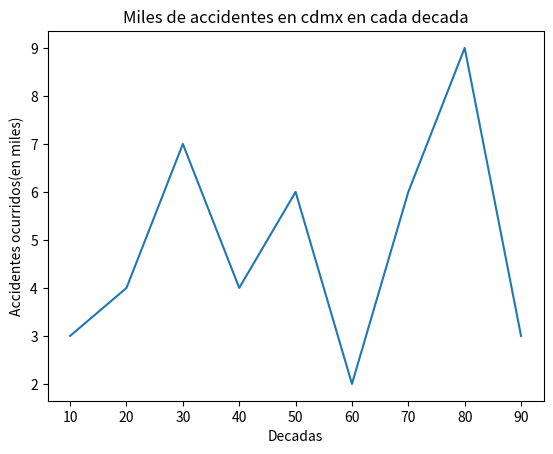
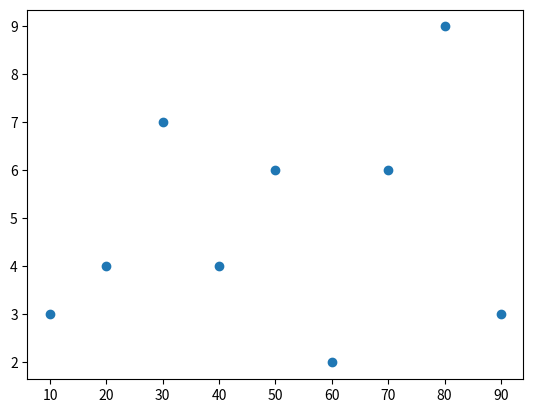
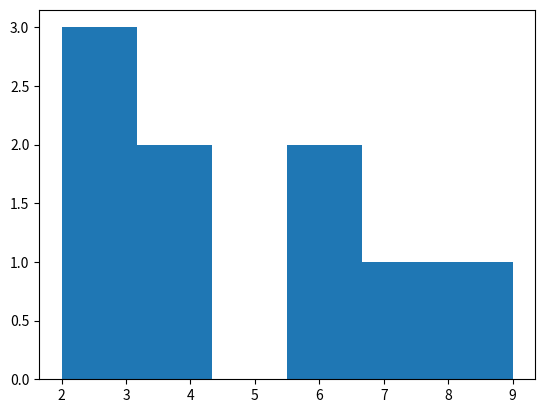

Source code (Python) for these figures, in order:
#Uso de libreria matplotlib.pyplot
import matplotlib.pyplot as plt

#Creamos listas que podemaos graficar
Decadas=[10,20,30,40,50,60,70,80,90]
Accidentes=[3,4,7,4,6,2,6,9,3]

#Creamos el grafico
plt.plot(Decadas, Accidentes)
plt.xlabel('Decadas')
plt.ylabel('Accidentes ocurridos(en miles)')
plt.title('Miles de accidentes en cdmx en cada decada')
plt.savefig('grafico.png')
plt.clf()

#Creamos grafico scatter
plt.scatter(Decadas, Accidentes)
plt.savefig('graficoScatter.png')
plt.clf()

#Creamos histograma
plt.hist(Accidentes, bins=6)
plt.savefig('graficoHisto.png')
plt.clf()
